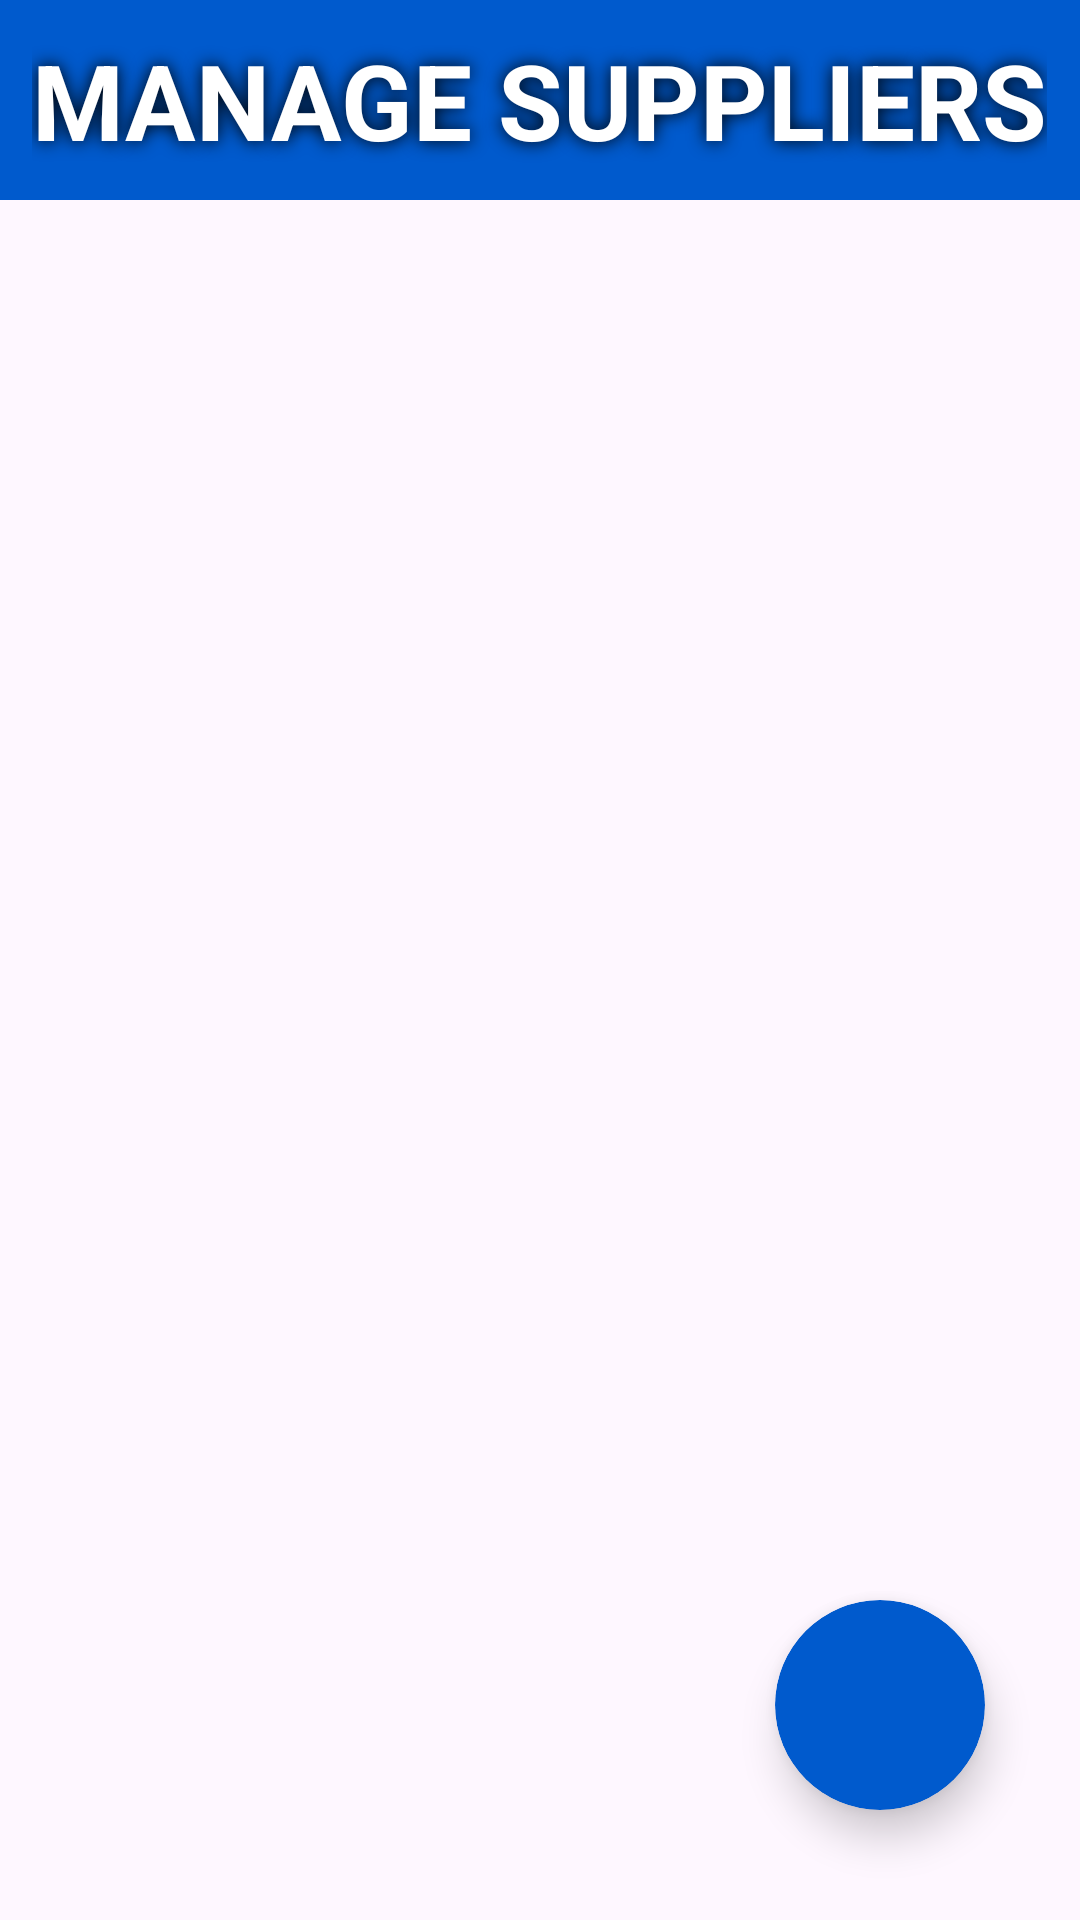

Android layout source for this screen:
<!-- AndroidManifest.xml: application theme Theme.SupplementsEshopManagmentSystem -->
<!-- res/layout/fragment_manage_suppliers.xml -->
<?xml version="1.0" encoding="utf-8"?>
<LinearLayout
    xmlns:android="http://schemas.android.com/apk/res/android"
    xmlns:app="http://schemas.android.com/apk/res-auto"
    xmlns:tools="http://schemas.android.com/tools"
    android:layout_width="match_parent"
    android:layout_height="match_parent"
    tools:context=".manageSuppliers"
    android:orientation="vertical">

    <FrameLayout
        android:id="@+id/frame"
        android:layout_width="match_parent"
        android:layout_height="100dp"
        android:layout_weight="1"
        android:background="@color/darkest_blue"
        app:layout_constraintEnd_toEndOf="parent"
        app:layout_constraintStart_toStartOf="parent"
        app:layout_constraintTop_toTopOf="parent">

        <TextView
            android:id="@+id/textView8"
            android:layout_width="wrap_content"
            android:layout_height="wrap_content"
            android:layout_gravity="center"
            android:shadowColor="@color/black"
            android:shadowRadius="15"
            android:text="MANAGE SUPPLIERS"
            android:textColor="@color/white"
            android:textSize="35sp"
            android:textStyle="bold" />
    </FrameLayout>

   <androidx.constraintlayout.widget.ConstraintLayout
       android:layout_width="match_parent"
       android:layout_height="match_parent"
       android:layout_marginTop="15dp"
       android:layout_weight="2">

       <androidx.recyclerview.widget.RecyclerView
           android:id="@+id/supRescView"
           android:layout_width="match_parent"
           android:layout_height="match_parent"
           app:layout_constraintBottom_toBottomOf="parent"
           app:layout_constraintEnd_toEndOf="parent"
           app:layout_constraintStart_toStartOf="parent" />

       <androidx.cardview.widget.CardView
           android:id="@+id/addSupBtn"
           android:layout_width="70dp"
           android:layout_height="70dp"
           android:backgroundTint="@color/darkest_blue"
           app:cardCornerRadius="360dp"
           app:cardElevation="8dp"
           app:layout_constraintBottom_toBottomOf="@+id/supRescView"
           app:layout_constraintEnd_toEndOf="@+id/supRescView"
           app:layout_constraintHorizontal_bias="0.891"
           app:layout_constraintStart_toStartOf="@+id/supRescView"
           app:layout_constraintTop_toTopOf="@+id/supRescView"
           app:layout_constraintVertical_bias="0.925">

           <ImageView
               android:layout_width="match_parent"
               android:layout_height="match_parent"
               android:src="@drawable/baseline_add_24"
               app:layout_constraintBottom_toBottomOf="parent"
               app:layout_constraintEnd_toEndOf="parent"
               app:layout_constraintStart_toStartOf="parent"
               app:layout_constraintTop_toTopOf="parent" />
       </androidx.cardview.widget.CardView>


   </androidx.constraintlayout.widget.ConstraintLayout>
</LinearLayout>
<!-- resources referenced by this layout -->
<resources>
  <color name="black">#FF000000</color>
  <color name="darkest_blue">#005acd</color>
  <color name="white">#FFFFFF</color>
  <style name="Theme.SupplementsEshopManagmentSystem" parent="Base.Theme.SupplementsEshopManagmentSystem" />
  <style name="Base.Theme.SupplementsEshopManagmentSystem" parent="Theme.Material3.DayNight.NoActionBar">
          <item name="colorPrimary">@color/darkest_blue</item>
          <item name="colorPrimaryVariant">@color/darkest_blue</item>
      </style>
</resources>
